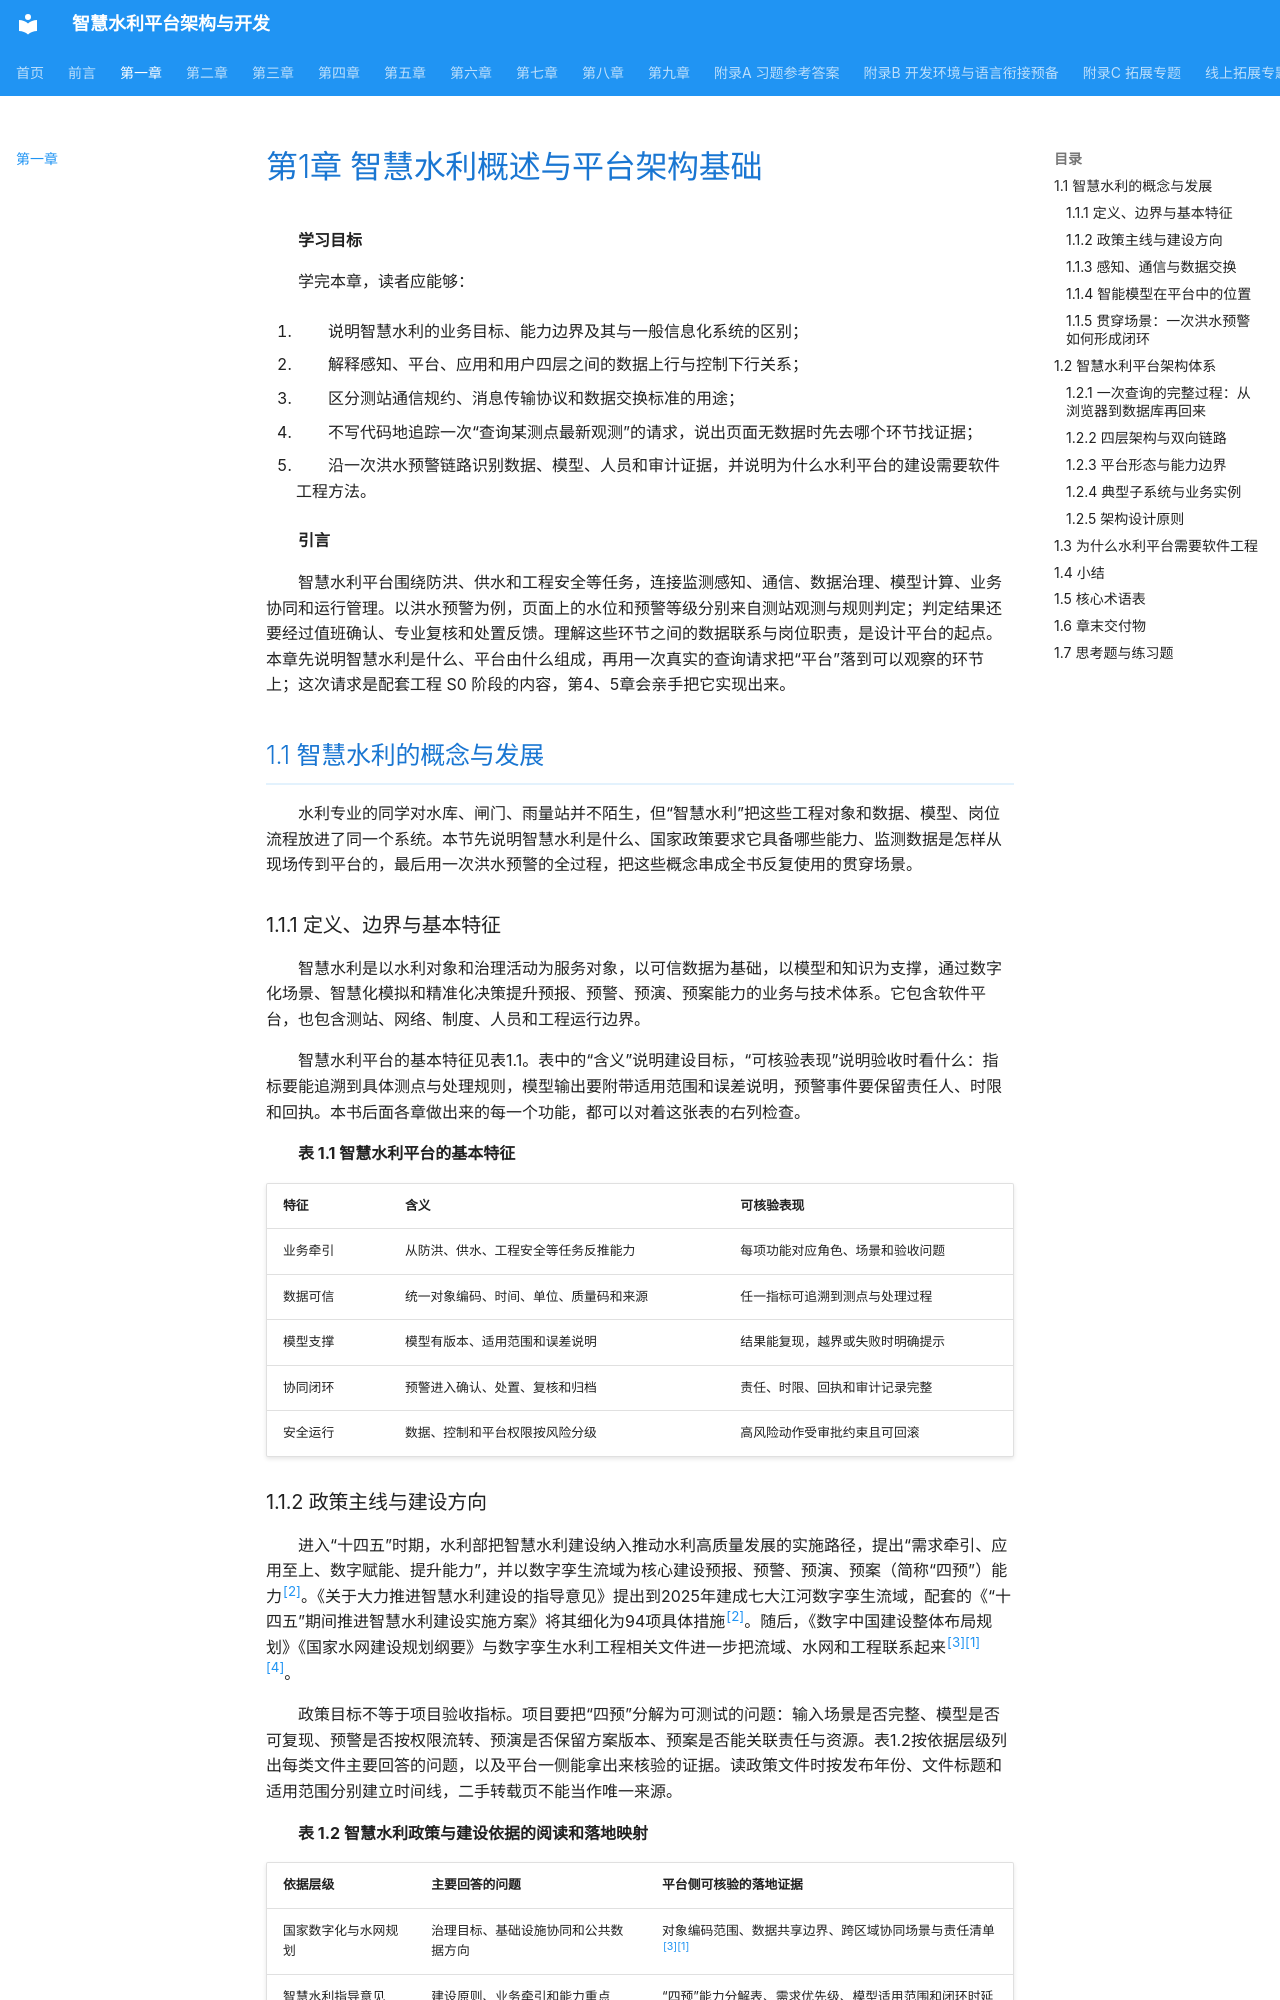

repository: hjunqq/textbook · page: chapters/chapter01/chapter01/index.html · generator: mkdocs

# 第1章 智慧水利概述与平台架构基础

**学习目标**

学完本章，读者应能够：

1.  说明智慧水利的业务目标、能力边界及其与一般信息化系统的区别；

2.  解释感知、平台、应用和用户四层之间的数据上行与控制下行关系；

3.  区分测站通信规约、消息传输协议和数据交换标准的用途；

4.  不写代码地追踪一次“查询某测点最新观测”的请求，说出页面无数据时先去哪个环节找证据；

5.  沿一次洪水预警链路识别数据、模型、人员和审计证据，并说明为什么水利平台的建设需要软件工程方法。

**引言**

智慧水利平台围绕防洪、供水和工程安全等任务，连接监测感知、通信、数据治理、模型计算、业务协同和运行管理。以洪水预警为例，页面上的水位和预警等级分别来自测站观测与规则判定；判定结果还要经过值班确认、专业复核和处置反馈。理解这些环节之间的数据联系与岗位职责，是设计平台的起点。本章先说明智慧水利是什么、平台由什么组成，再用一次真实的查询请求把“平台”落到可以观察的环节上；这次请求是配套工程 S0 阶段的内容，第4、5章会亲手把它实现出来。

## 1.1 智慧水利的概念与发展

水利专业的同学对水库、闸门、雨量站并不陌生，但“智慧水利”把这些工程对象和数据、模型、岗位流程放进了同一个系统。本节先说明智慧水利是什么、国家政策要求它具备哪些能力、监测数据是怎样从现场传到平台的，最后用一次洪水预警的全过程，把这些概念串成全书反复使用的贯穿场景。

### 1.1.1 定义、边界与基本特征

智慧水利是以水利对象和治理活动为服务对象，以可信数据为基础，以模型和知识为支撑，通过数字化场景、智慧化模拟和精准化决策提升预报、预警、预演、预案能力的业务与技术体系。它包含软件平台，也包含测站、网络、制度、人员和工程运行边界。

智慧水利平台的基本特征见表1.1。表中的“含义”说明建设目标，“可核验表现”说明验收时看什么：指标要能追溯到具体测点与处理规则，模型输出要附带适用范围和误差说明，预警事件要保留责任人、时限和回执。本书后面各章做出来的每一个功能，都可以对着这张表的右列检查。

**表 1.1  智慧水利平台的基本特征**

| 特征     | 含义                                   | 可核验表现                       |
|:---------|:---------------------------------------|:---------------------------------|
| 业务牵引 | 从防洪、供水、工程安全等任务反推能力   | 每项功能对应角色、场景和验收问题 |
| 数据可信 | 统一对象编码、时间、单位、质量码和来源 | 任一指标可追溯到测点与处理过程   |
| 模型支撑 | 模型有版本、适用范围和误差说明         | 结果能复现，越界或失败时明确提示 |
| 协同闭环 | 预警进入确认、处置、复核和归档         | 责任、时限、回执和审计记录完整   |
| 安全运行 | 数据、控制和平台权限按风险分级         | 高风险动作受审批约束且可回滚     |
